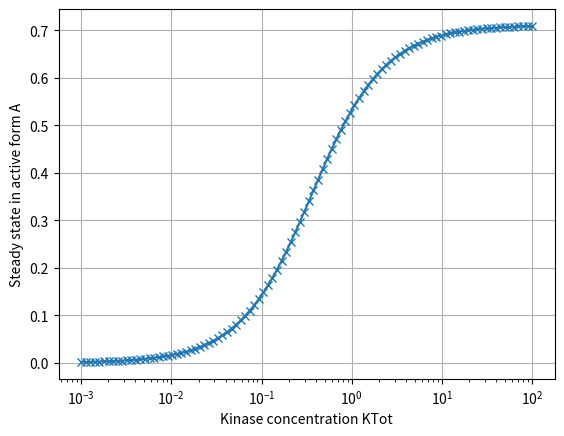

Here is the Python script that generated this plot:
import numpy as np
from scipy.integrate import odeint
import matplotlib.pyplot as plt

# MCSB Bootcamp
# [redacted]

# Goldbeter & Koshland 1981
# https://en.wikipedia.org/wiki/Ultrasensitivity#Saturation_mechanisms_(Zero-order_ultrasensitivity)

# simulation parameters
nParam = 100

# model parameters to sweep through
KTotArray = np.logspace(-3, 2, nParam)

# data collection
A_SS = np.zeros(nParam)

# loop through parameters
for iParam in range(nParam):
    
    # model parameters to sweep through
    KTot = KTotArray[iParam]
    
    # model parameters
    ITot = 1
    PTot = 1
    konA = 10
    koffA = 10
    kcatI = 10
    konI = 10
    koffI = 10
    kcatA = 100
    
    # model equations
    def dxdt(x, t):
        A, AP, I, IK = x
        return [
            -konA * (PTot - AP) * A + koffA * AP + kcatA * IK,
            konA * (PTot - AP) * A - koffA * AP - kcatI * AP,
            -konI * (KTot - IK) * I + koffI * IK + kcatI * AP,
            konI * (KTot - IK) * I - koffI * IK - kcatA * IK,
        ]
    
    # solve system
    T = np.linspace(0, 100, 1000)
    X = odeint(dxdt, [0, 0, ITot, 0], T)
    
    if False:
        ## plot and analyze
        plt.figure(1)
        plt.plot(T, X)
        plt.legend(['A', 'AP', 'I', 'IK'])
        
        # fraction active
        plt.figure(2)
        fracA = X[:, 0] / np.sum(X, axis=1)
        plt.plot(T, fracA)
        plt.show()
    
    # data collection
    A_SS[iParam] = X[-1, 0]

## analysis

plt.figure(1)
plt.plot(KTotArray, A_SS, '-x')
plt.xlabel('Kinase concentration KTot')
plt.ylabel('Steady state in active form A')
plt.xscale('log')
plt.grid(True) # equivalent to box on in MATLAB
plt.show()
